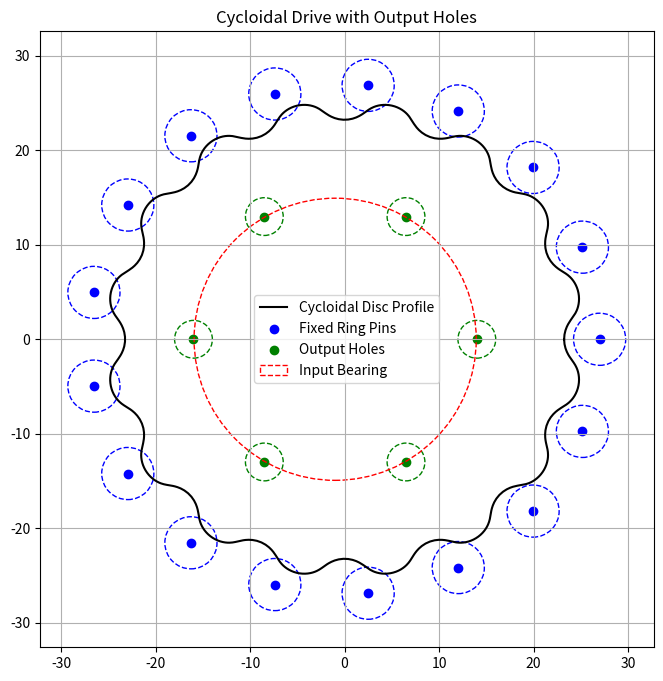

Generate this figure with matplotlib:
import numpy as np
import matplotlib.pyplot as plt

# === Parameter cycloidal drive ===
r1 = 27        # Radius ring gear (radius besar)
r2 = 2.76      # Radius pin tetap (fixed ring pin radius)
N = 17         # Jumlah pin tetap (gear teeth count)
E = 1          # Eksentrisitas
n_out = 6      # Jumlah lubang output
R_o = 15       # Jarak radial lubang output dari pusat disc
r_o = 2        # Radius lubang output
theta_vals = np.linspace(0, 2 * np.pi, 1000)  # Parameter θ

# === Hitung profil cakram sikloid ===
phi_vals = np.arctan2(
    np.sin((1 - N) * theta_vals),
    (r1 / (E * N)) - np.cos((1 - N) * theta_vals)
)

X_d = r1 * np.cos(theta_vals) - r2 * np.cos(theta_vals + phi_vals) - E * np.cos(N * theta_vals)
Y_d = r1 * np.sin(theta_vals) - r2 * np.sin(theta_vals + phi_vals) - E * np.sin(N * theta_vals)

# === Posisi pin tetap pada ring gear ===
ring_pin_x = [r1 * np.cos(2 * np.pi * k / N) for k in range(N)]
ring_pin_y = [r1 * np.sin(2 * np.pi * k / N) for k in range(N)]

# === Lubang output: posisi saat teta = 0 ===
theta_drive = 0  # posisi statis disc
X_c = -E * np.cos(theta_drive)
Y_c = -E * np.sin(theta_drive)

output_x = [X_c + R_o * np.cos(2 * np.pi * k / n_out + N * theta_drive) for k in range(n_out)]
output_y = [Y_c + R_o * np.sin(2 * np.pi * k / n_out + N * theta_drive) for k in range(n_out)]

# === Plot ===
fig, ax = plt.subplots(figsize=(8, 8))
ax.plot(X_d, Y_d, 'k-', label="Cycloidal Disc Profile")
ax.scatter(ring_pin_x, ring_pin_y, color='blue', label="Fixed Ring Pins")
ax.scatter(output_x, output_y, color='green', label="Output Holes")

# Lingkaran visual untuk pin tetap
for x, y in zip(ring_pin_x, ring_pin_y):
    circle = plt.Circle((x, y), r2, color='blue', fill=False, linestyle='--')
    ax.add_patch(circle)

# Lingkaran visual untuk lubang output
for x, y in zip(output_x, output_y):
    circle = plt.Circle((x, y), r_o, color='green', fill=False, linestyle='--')
    ax.add_patch(circle)

# Lubang bearing input
input_circle = plt.Circle((X_c, Y_c), r2 * N / np.pi, color='red', fill=False, linestyle='--', label='Input Bearing')
ax.add_patch(input_circle)

# Finalisasi tampilan
ax.set_aspect('equal')
ax.grid(True)
ax.legend()
ax.set_title("Cycloidal Drive with Output Holes")
plt.show()
